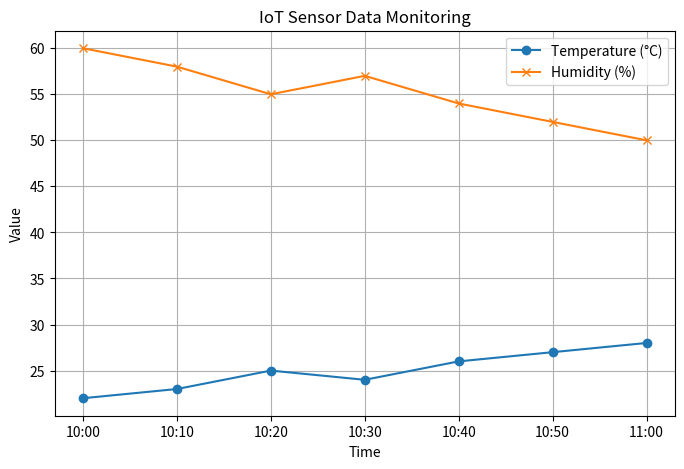

Here is the Python script that generated this plot:
# 📊 IoT Sensor Data Analysis
# Author: Shreyans Magdum
# Description: Simple analysis of temperature and humidity sensor readings

import pandas as pd
import matplotlib.pyplot as plt


# Create sample IoT sensor data directly (no need for CSV file)
data = {
    "Time": ["10:00","10:10","10:20","10:30","10:40","10:50","11:00"],
    "Temperature": [22,23,25,24,26,27,28],
    "Humidity": [60,58,55,57,54,52,50]
}

df = pd.DataFrame(data)

# Display first few records
print("Sample Sensor Data:")
print(df.head())

# Calculate summary statistics
print("\nAverage Temperature:", df["Temperature"].mean())
print("Average Humidity:", df["Humidity"].mean())

# Visualize the readings
plt.figure(figsize=(8,5))
plt.plot(df["Time"], df["Temperature"], marker='o', label="Temperature (°C)")
plt.plot(df["Time"], df["Humidity"], marker='x', label="Humidity (%)")
plt.title("IoT Sensor Data Monitoring")
plt.xlabel("Time")
plt.ylabel("Value")
plt.legend()
plt.grid()
plt.show()